2-way image classification set "processed" from GitHub (Vi1en/SAR_DENOISER); label vocabulary: clean, noisy.

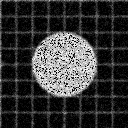
Label: noisy

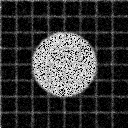
Label: noisy

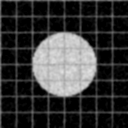
Label: clean

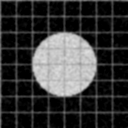
Label: clean

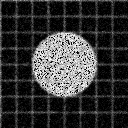
Label: noisy

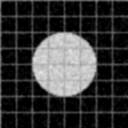
Label: clean
